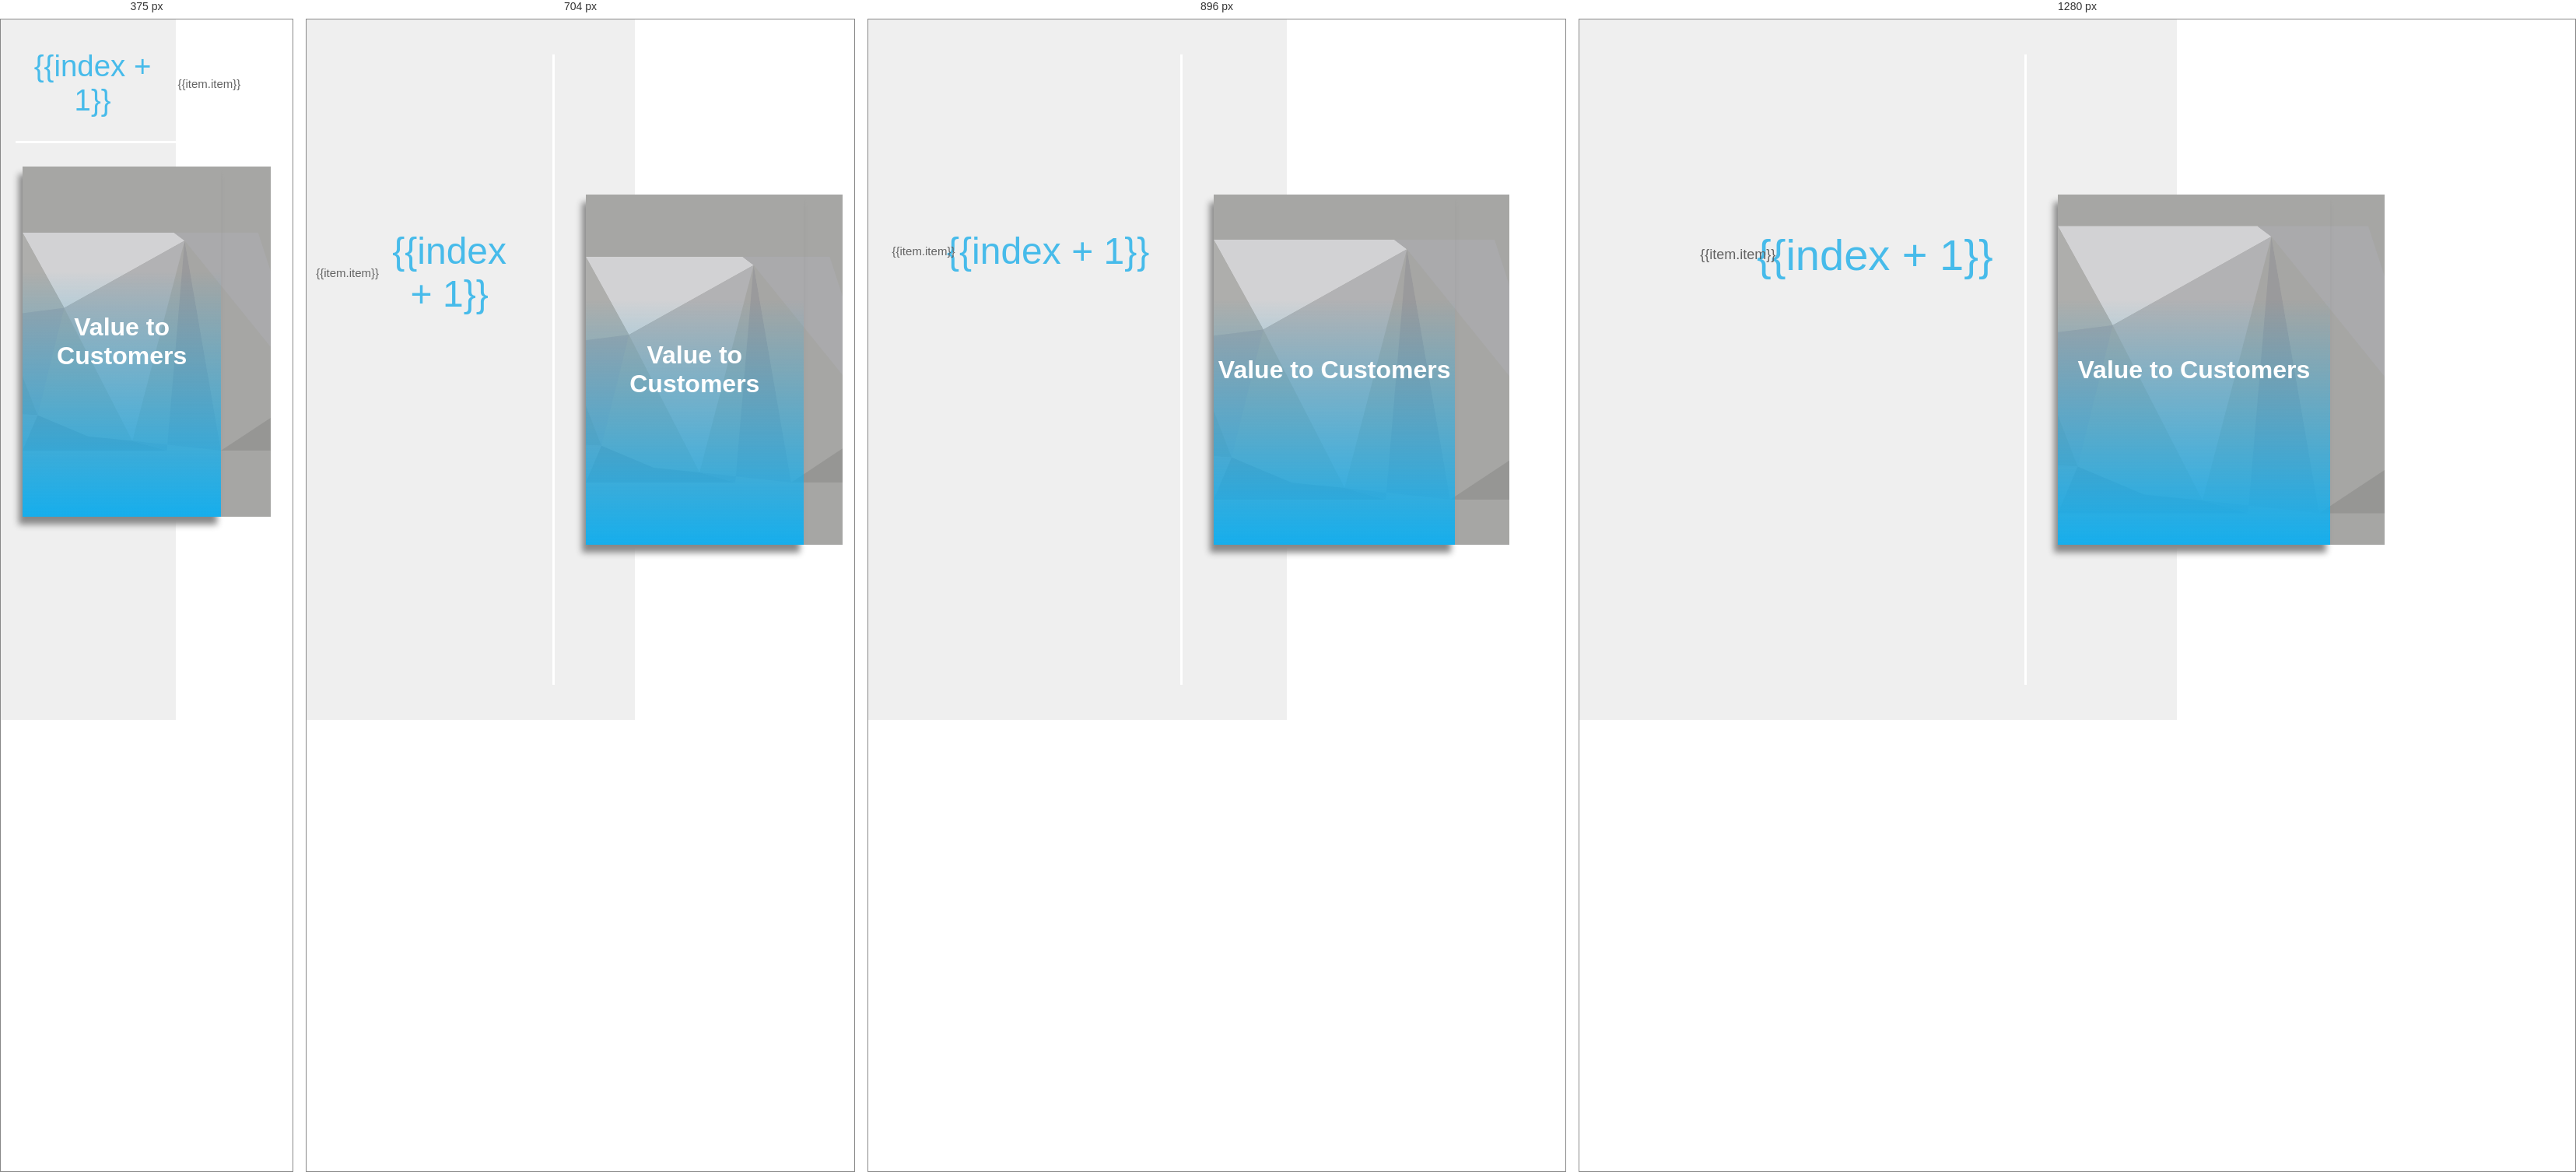
Rendered at 375 px, 704 px, 896 px and 1280 px, left to right.

<!-- file: index.html -->
<!DOCTYPE html>
<html>

<head>
    <meta charset="UTF-8">
    <meta name="description" content="Test">
    <meta name="keywords" content="HTML,CSS,XML,JavaScript">
    <meta name="author" content="">
    <meta name="viewport" content="width=device-width, initial-scale=1.0">
    <title>Test</title>
    <link href="https://fonts.googleapis.com/css?family=Open+Sans:300,400,600,700&display=swap" rel="stylesheet">
    <link rel="stylesheet" href="css/main.css" />
    <link rel="stylesheet" href="css/responsive.css" />

</head>

<body>
    <div id="app">
        <div class="background-box animated slideInLeft"></div>
        <div class="wrapper">
            <div class="container">
                <div class="left">
                    <div class="left-space"></div>
                    <div class="items-container">
                        <div class=items>
                            <div class="item" v-for="(item, index) in items">
                                <div class="content animatedRight fadeInRight">
                                    <div class="content-item">
                                        <p> {{item.item}} </p>
                                    </div>
                                </div>
                                <div class="content-number">
                                    <p class="number animatedRight">{{index + 1}}</p>
                                </div>
                            </div>
                        </div>
                    </div>
                    <div class="left-space"></div>
                </div>
                <!-- white divider -->
                <div class="divider animatedSlideUp slideInUp"></div>
                <!-- polygons -->
                <div class="right">
                    <div class="right-space"></div>
                    <div class="box-wrapper">
                        <div class="blue-gradient-box animated animatedFadeInUp fadeInUp">
                            <h2 class="right-content">Value to Customers</h2>
                        </div>
                        <div class="polybox animated gray-animated">
                            <svg class="gray-gradient-box" viewBox="0 0 280 246">
                                <polygon points="0,0 47,85 183,9 171,0" style="fill:#D2D2D4;" />
                                <polygon points="47,85 183,9 124,235" style="fill:#B2B2B4" />
                                <polygon points="0,0 47,85 0,91" style="fill:#AEAEAC;" />
                                <polygon points="47,85 0,91 0,162 17,206" style="fill:#A1A1A4;" />
                                <polygon points="0,162 17,206 0,205" style="fill:#989899;" />
                                <polygon points="17,206 0,205 0,246" style="fill:#A2A2A4;" />
                                <polygon points="17,206 0,246 163,246 124,235 74,230 " style="fill:#929294;" />
                                <polygon points="163,246 124,235 224,246 183,9" style="fill:#9A9A9C;" />
                                <polygon points="224,246 183,9 280,129 280,209" style="fill:#A6A6A4" />
                                <polygon points="224,246 280,209 280,246" style="fill:#969694" />
                                <polygon points="183,9 280,129 280,43 266,0 171,0" style="fill:#AAAAAC" />
                            </svg>
                        </div>
                    </div>
                    <div class="right-space"></div>
                </div>
            </div>
        </div>
    </div>

    <!-- production version, optimized for size and speed -->
    <script src="https://cdn.jsdelivr.net/npm/vue"></script>
    <script src="js/main.js"></script>
</body>

</html>

/* @media block from responsive.css */
@media screen and (min-width: 1025px) {
    .polybox,
    .gray-gradient-box {
        width: 420px;
    }
    .blue-gradient-box {
        width: 350px;
    }
}

/* @media block from responsive.css */
@media screen and (max-width:1024px) {
    .polybox,
    .gray-gradient-box {
        width: 380px;
    }
    .blue-gradient-box {
        width: 310px;
    }
    .content-item {
        width: 70%;
    }
    .content p {
        font-size: 1em;
    }
    .number {
        font-size: 3em;
    }
    .right-content {
        text-align: center;
    }
}

/* @media block from responsive.css */
@media screen and (max-width:768px) {
    .polybox,
    .gray-gradient-box {
        width: 330px;
    }
    .blue-gradient-box {
        width: 280px;
    }
    .content-item {
        width: 80%;
    }
}

/* @media block from responsive.css */
@media only screen and (max-width: 40em) {
    .container {
        flex-direction: column;
        height: auto;
    }
    .left {
        padding: 0;
        width: 90%;
        margin: 10% 0 0 0;
    }
    .items-container {
        height: auto;
    }
    .item {
        flex-direction: row-reverse;
    }
    .content-item {
        width: auto;
        margin: 10px 0;
    }
    .content p {
        padding: 0 38px 0 10px;
        text-align: left;
    }
    .number {
        font-size: 2.4rem;
    }
    .divider {
        width: 90%;
        height: 3px;
        z-index: 150;
        background-color: #ffffff;
        display: block;
        margin: 8% auto;
    }
    .right {
        padding-left: 0;
        width: 85%;
    }
    .right-space,
    .left-space {
        display: none;
    }
    .polybox,
    .gray-gradient-box {
        width: 100%;
    }
    .blue-gradient-box {
        width: 80%;
    }
}